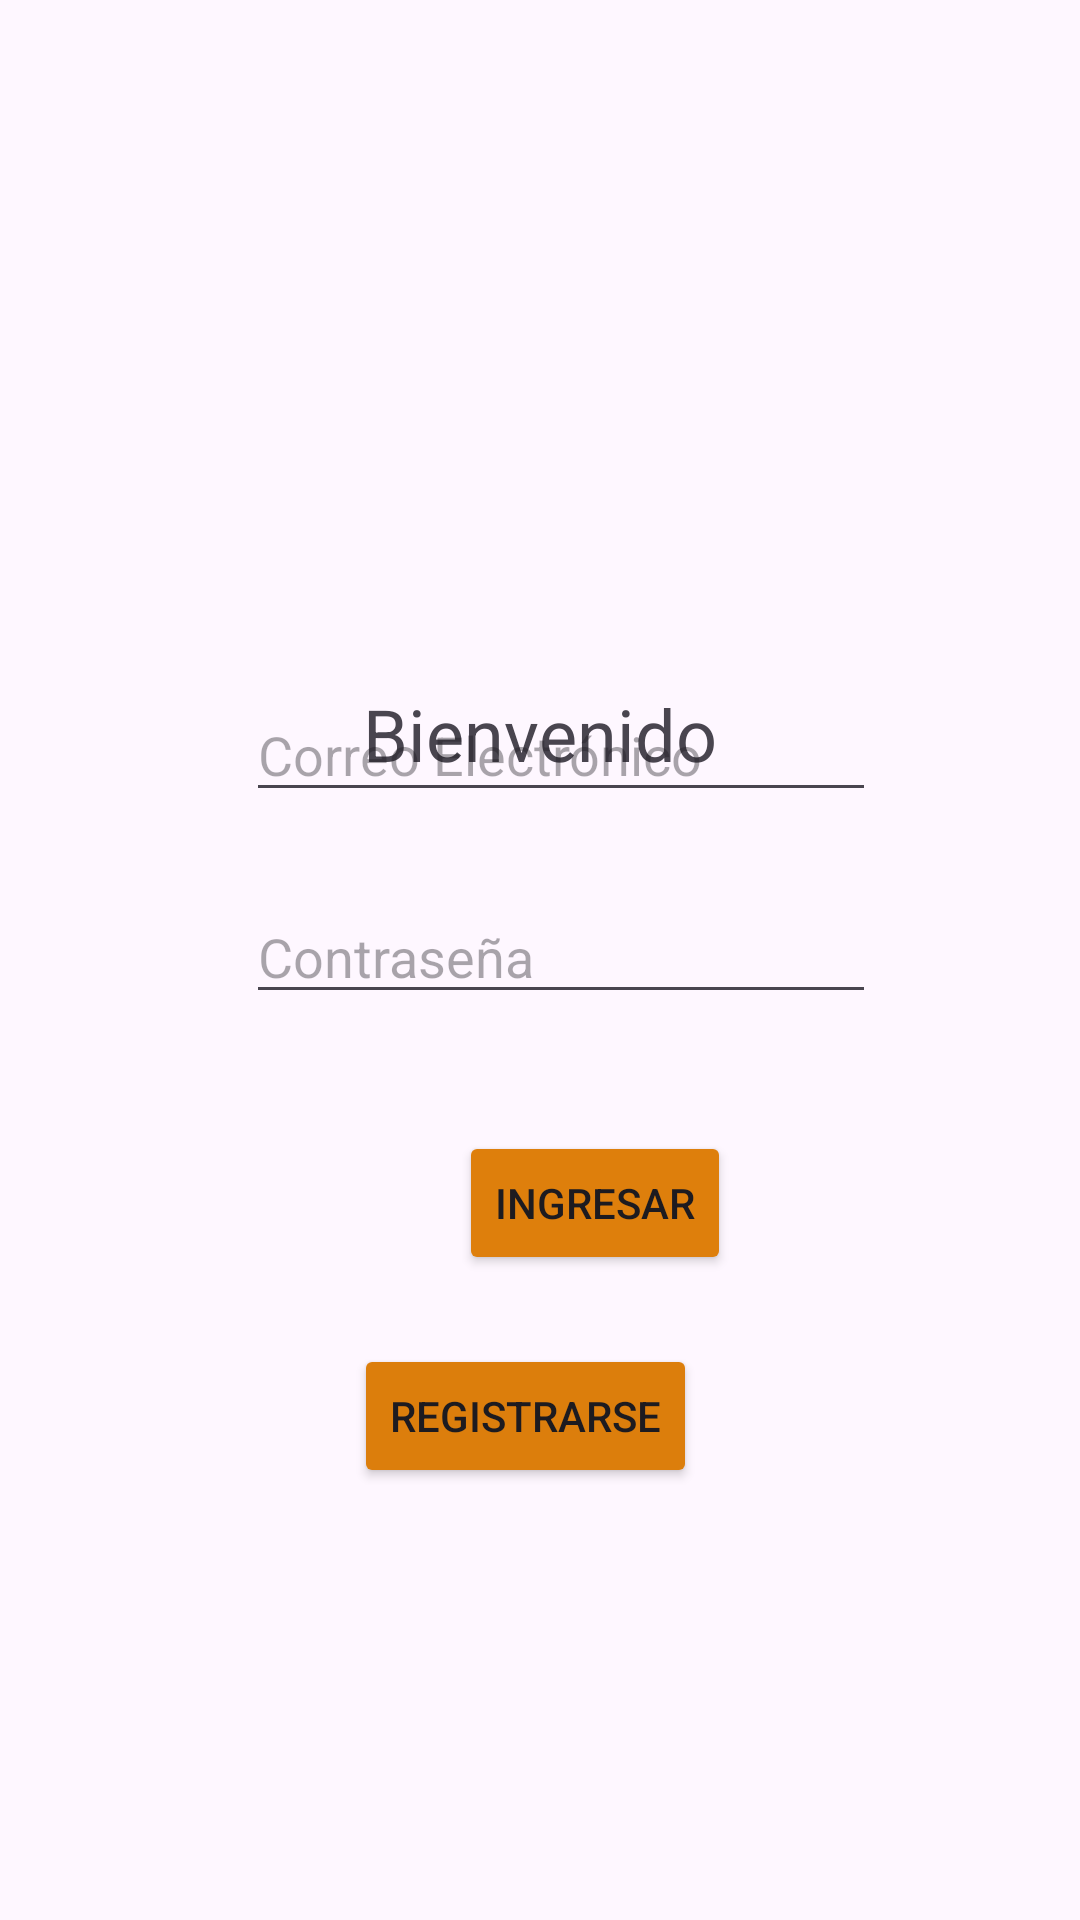

The Android layout XML behind this screen, and the referenced resources:
<!-- AndroidManifest.xml: application theme Theme.ProyectoFinalMQTT -->
<!-- res/layout/activity_main.xml -->
<?xml version="1.0" encoding="utf-8"?>
<androidx.constraintlayout.widget.ConstraintLayout
    xmlns:android="http://schemas.android.com/apk/res/android"
    xmlns:tools="http://schemas.android.com/tools"
    xmlns:app="http://schemas.android.com/apk/res-auto"
    android:id="@+id/main"
    android:layout_width="match_parent"
    android:layout_height="match_parent"
    tools:context=".MainActivity">

    <TextView
        android:id="@+id/tvTituloMain"
        android:layout_width="wrap_content"
        android:layout_height="wrap_content"
        android:text="Bienvenido"
        android:textSize="24sp"
        app:layout_constraintBottom_toBottomOf="parent"
        app:layout_constraintEnd_toEndOf="parent"
        app:layout_constraintStart_toStartOf="parent"
        app:layout_constraintTop_toTopOf="parent"
        app:layout_constraintVertical_bias="0.376" />

    <EditText
        android:id="@+id/etEmail"
        android:layout_width="wrap_content"
        android:layout_height="wrap_content"
        android:layout_marginStart="108dp"
        android:layout_marginTop="22dp"
        android:layout_marginEnd="94dp"
        android:layout_marginBottom="13dp"
        android:ems="10"
        android:hint="Correo Electrónico"
        android:inputType="textEmailAddress"
        app:layout_constraintBottom_toTopOf="@+id/etPassword"
        app:layout_constraintEnd_toEndOf="parent"
        app:layout_constraintStart_toStartOf="parent"
        app:layout_constraintTop_toBottomOf="@+id/tvTituloMain" />

    <EditText
        android:id="@+id/etPassword"
        android:layout_width="wrap_content"
        android:layout_height="wrap_content"
        android:layout_marginStart="108dp"
        android:layout_marginTop="13dp"
        android:layout_marginEnd="94dp"
        android:layout_marginBottom="311dp"
        android:ems="10"
        android:hint="Contraseña"
        android:inputType="textPassword"
        app:layout_constraintBottom_toBottomOf="parent"
        app:layout_constraintEnd_toEndOf="parent"
        app:layout_constraintStart_toStartOf="parent"
        app:layout_constraintTop_toBottomOf="@+id/etEmail" />

    <Button
        android:id="@+id/btnLogin"
        android:layout_width="wrap_content"
        android:layout_height="wrap_content"
        android:layout_marginStart="153dp"
        android:layout_marginTop="39dp"
        android:layout_marginEnd="153dp"
        android:layout_marginBottom="215dp"
        android:backgroundTint="#DE7F0C"
        android:text="Ingresar"
        app:layout_constraintBottom_toBottomOf="parent"
        app:layout_constraintEnd_toEndOf="parent"
        app:layout_constraintHorizontal_bias="0.0"
        app:layout_constraintStart_toStartOf="parent"
        app:layout_constraintTop_toBottomOf="@+id/etPassword"
        app:layout_constraintVertical_bias="0.0" />

    <Button
        android:id="@+id/btnRegister"
        android:layout_width="wrap_content"
        android:layout_height="wrap_content"
        android:layout_marginStart="160dp"
        android:layout_marginTop="24dp"
        android:layout_marginEnd="160dp"
        android:layout_marginBottom="144dp"
        android:backgroundTint="#DC7E0C"
        android:text="Registrarse"
        app:layout_constraintBottom_toBottomOf="parent"
        app:layout_constraintEnd_toEndOf="parent"
        app:layout_constraintHorizontal_bias="0.566"
        app:layout_constraintStart_toStartOf="parent"
        app:layout_constraintTop_toBottomOf="@+id/btnLogin"
        app:layout_constraintVertical_bias="1.0" />

</androidx.constraintlayout.widget.ConstraintLayout>
<!-- resources referenced by this layout -->
<resources>
  <style name="Theme.ProyectoFinalMQTT" parent="Base.Theme.ProyectoFinalMQTT" />
  <style name="Base.Theme.ProyectoFinalMQTT" parent="Theme.Material3.DayNight.NoActionBar">
          
          
      </style>
</resources>
